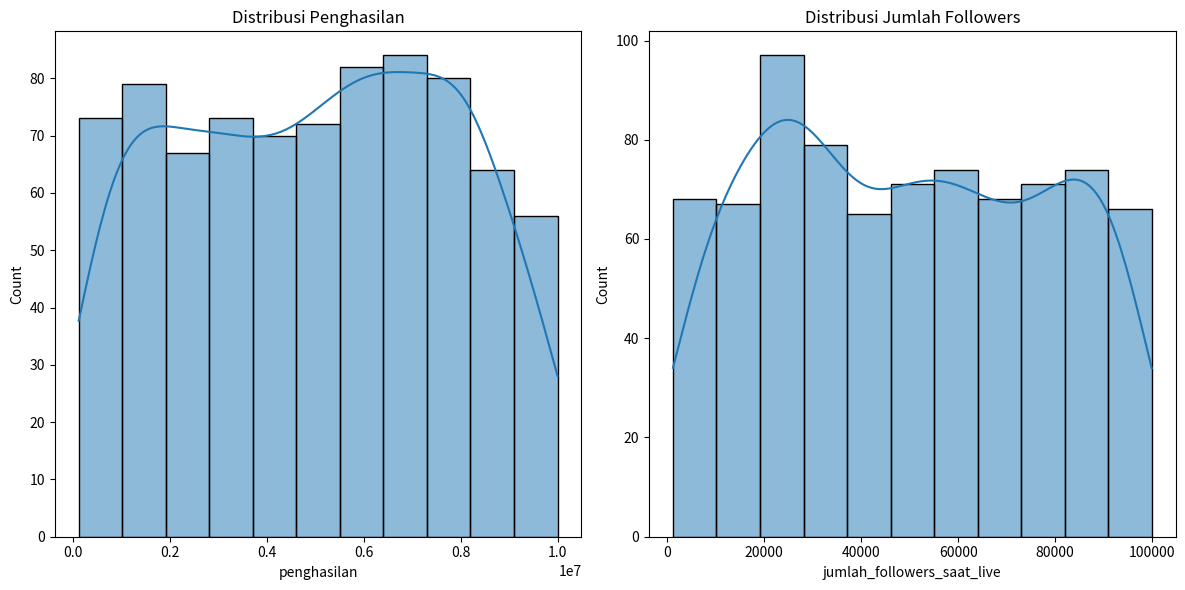

Generate this figure with matplotlib:
import pandas as pd
import numpy as np
import matplotlib.pyplot as plt
import seaborn as sns

# Set random seed for reproducibility
np.random.seed(42)

# Define the number of samples
n_samples = 800

# Create dummy data
data = {
    'durasi_live_menit': np.random.randint(30, 240, n_samples),
    'jumlah_penonton_puncak': np.random.randint(100, 5000, n_samples),
    'jumlah_produk_terjual': np.random.randint(1, 100, n_samples),
    'harga_rata_rata_produk': np.random.uniform(50000, 500000, n_samples),
    'jumlah_followers_saat_live': np.random.randint(1000, 100000, n_samples),
    'jumlah_likes_live': np.random.randint(1000, 50000, n_samples),
    'jumlah_komentar_live': np.random.randint(100, 10000, n_samples),
    'jumlah_share_live': np.random.randint(50, 5000, n_samples),
    'menggunakan_diskon': np.random.choice([0, 1], n_samples, p=[0.3, 0.7]),
    'menggunakan_voucher': np.random.choice([0, 1], n_samples, p=[0.4, 0.6]),
    'hari_live': np.random.choice(['Senin', 'Selasa', 'Rabu', 'Kamis', 'Jumat', 'Sabtu', 'Minggu'], n_samples),
    'waktu_live': np.random.choice(['Pagi', 'Siang', 'Sore', 'Malam'], n_samples),
    'kategori_produk': np.random.choice(['Fashion', 'Elektronik', 'Kecantikan', 'Rumah Tangga', 'Mainan'], n_samples),
    'interaksi_dengan_penonton': np.random.uniform(0, 1, n_samples),
    'penghasilan': np.random.uniform(100000, 10000000, n_samples)
}

# Create DataFrame
df = pd.DataFrame(data)

# Create distribution plots
plt.figure(figsize=(12, 6))

# Plot for 'penghasilan'
plt.subplot(1, 2, 1)
sns.histplot(df['penghasilan'], kde=True)
plt.title('Distribusi Penghasilan')

# Plot for 'jumlah_followers_saat_live'
plt.subplot(1, 2, 2)
sns.histplot(df['jumlah_followers_saat_live'], kde=True)
plt.title('Distribusi Jumlah Followers')

plt.tight_layout()
plt.savefig('distribusi.png')
plt.show()
